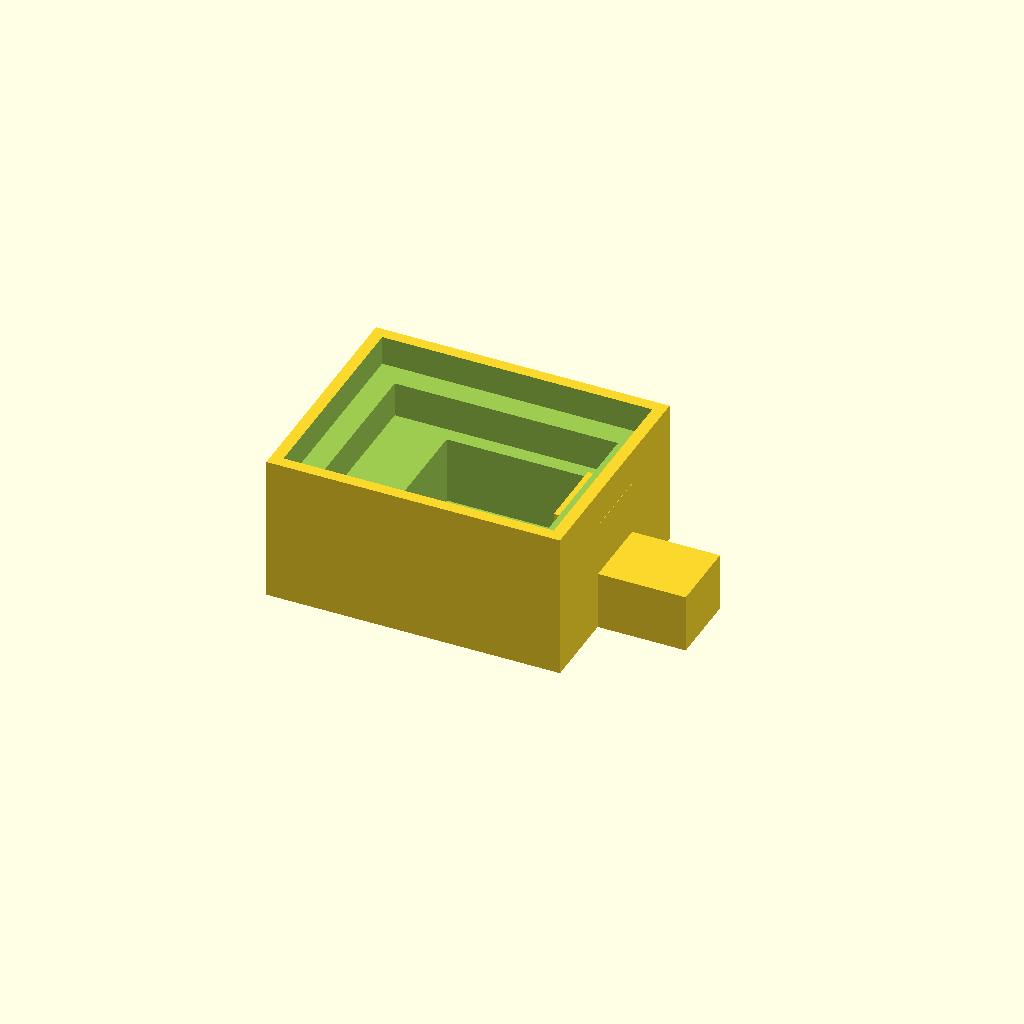
Cell 1: the model at its default parameters.
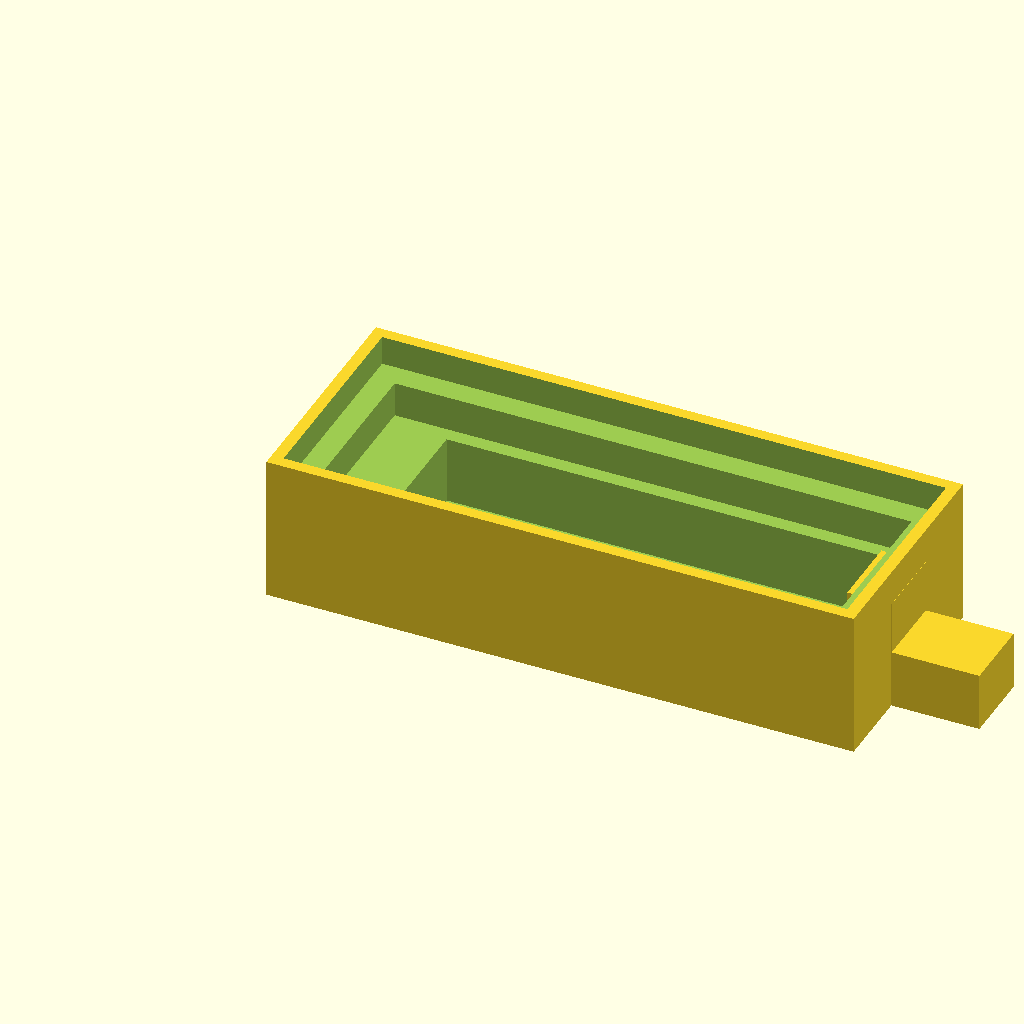
Cell 2: the same model with main_length = 200.
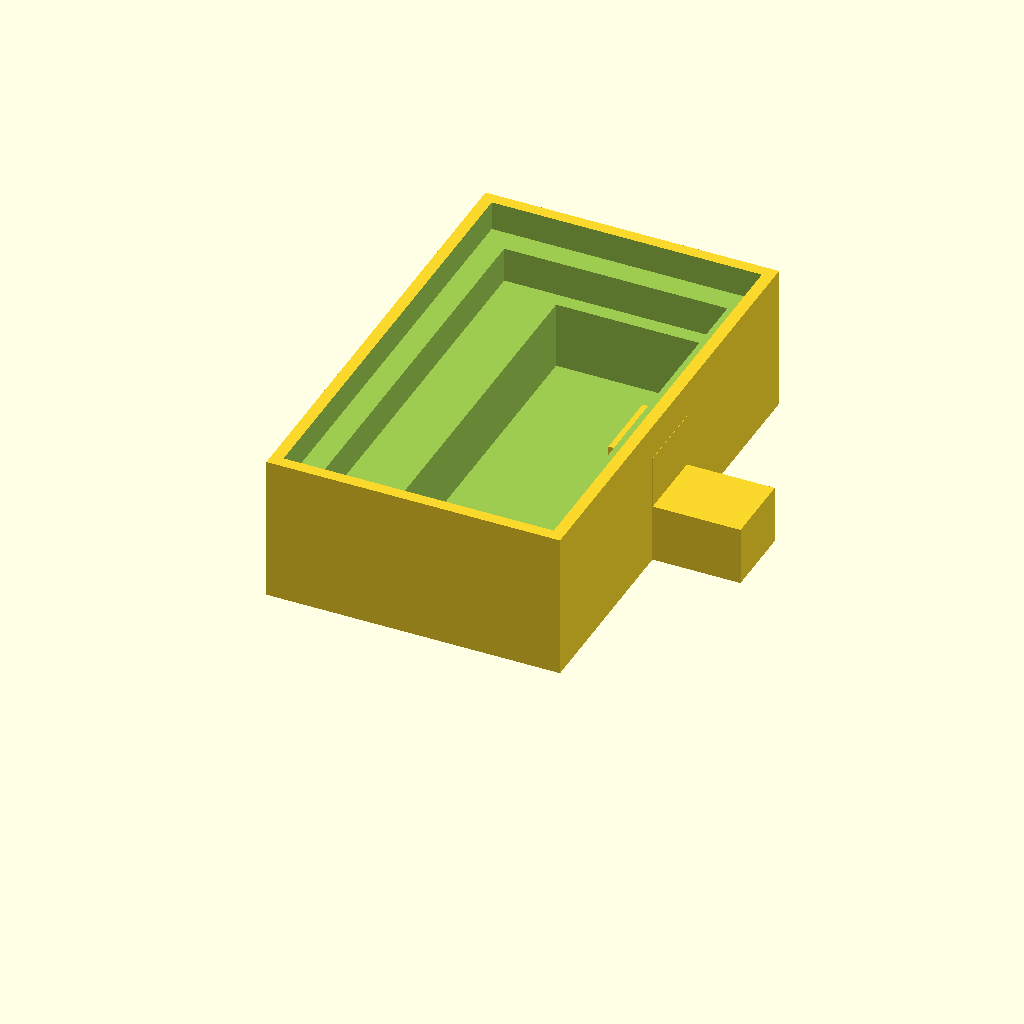
Cell 3 — main_width set to 160, the other parameters unchanged.
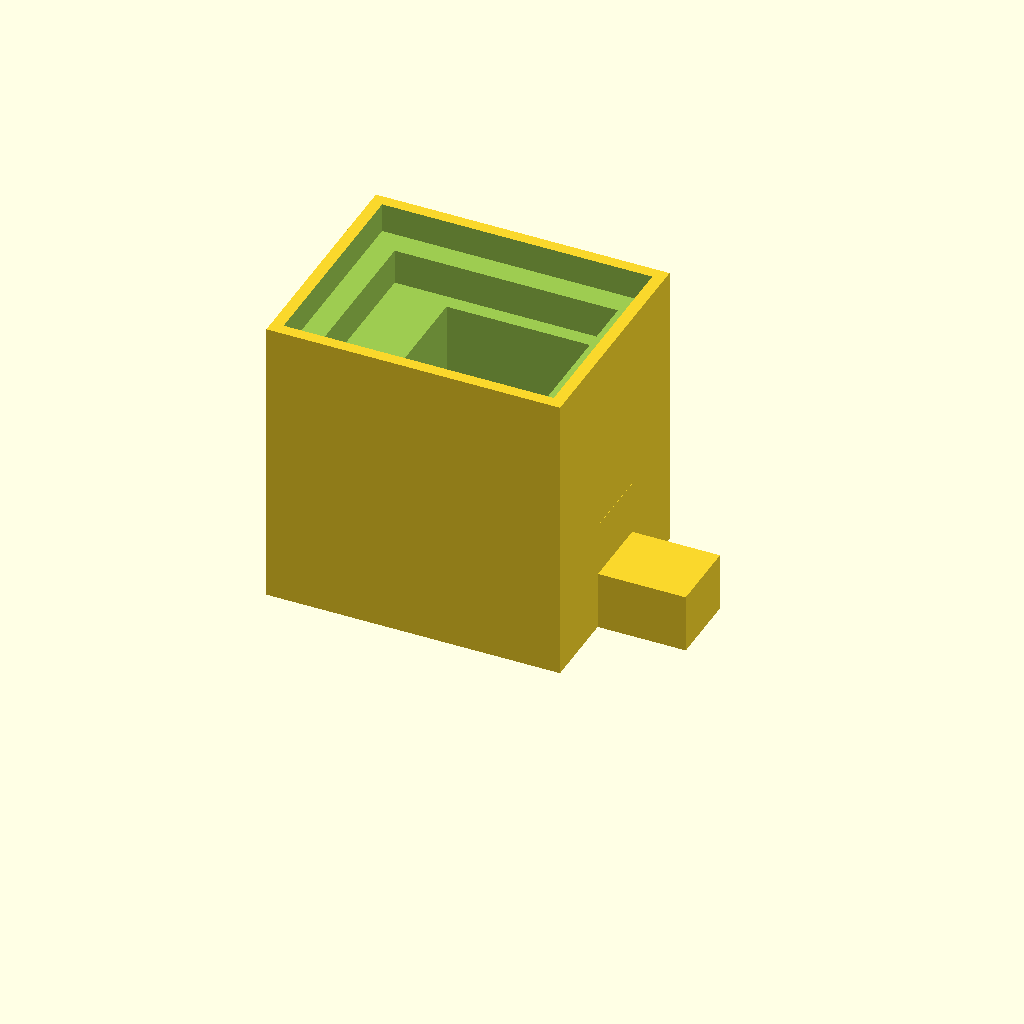
Cell 4: the same model with main_height = 100.
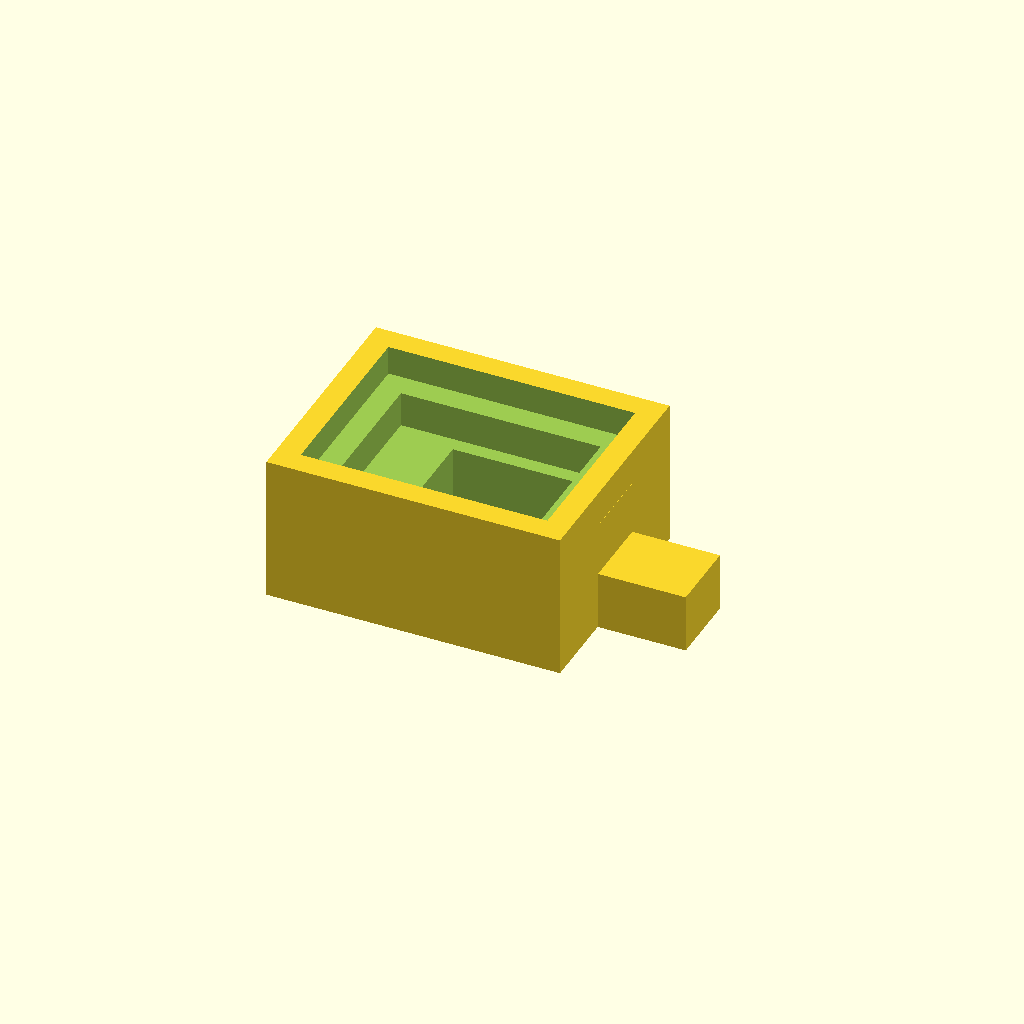
Cell 5: the same model with rim_thickness = 8.
All cells are drawn from one camera (rotation 55°, 0°, 25°, orthographic, colour scheme Cornfield), so only the parameter changes between them.
Source of the model, projects/P3D-Bench/demo/runs/text2cad_0047_00478097_descriptive_openscad_doubao-reason/generated.scad:
// ==============================================
// Parameters (all dimensions in millimeters)
// ==============================================
main_length = 100;    // X-axis size of main body
main_width = 80;      // Y-axis size of main body
main_height = 50;     // Total Z height of main body
bottom_thickness = 5; // Solid thickness at base of cavity
rim_thickness = 4;    // Thickness of top outer rim
upper_recess_depth = 10; // Depth of first top recess below rim
middle_recess_inset = 8; // Inset of middle recess from upper recess walls
middle_recess_depth = 12; // Additional depth of middle recess
deep_pocket_x_offset = 10; // X-axis shift of deepest pocket
deep_pocket_y_offset = 5;  // Y-axis shift of deepest pocket
deep_pocket_inset = 10;    // Inset of deepest pocket from middle recess
side_protrusion_length = 30; // Length of side projection
side_protrusion_width = 25;  // Width of side projection
side_protrusion_height = 20; // Height of side projection
side_recess_depth = 15; // Depth of recess above side projection
side_recess_height = 18;// Height of side recess
$fn = 64; // Smooth resolution for curved features if added

// ==============================================
// Main Model Assembly
// ==============================================
union() {
    // Main body with internal stepped cavities
    difference() {
        // Base main solid
        cube([main_length, main_width, main_height]);

        // Cut upper recess (inside top rim)
        translate([rim_thickness, rim_thickness, main_height - upper_recess_depth])
        cube([
            main_length - 2*rim_thickness,
            main_width - 2*rim_thickness,
            upper_recess_depth + 0.1 // Extra height to avoid z-fighting
        ]);

        // Cut middle recess step
        translate([
            rim_thickness + middle_recess_inset,
            rim_thickness + middle_recess_inset,
            main_height - upper_recess_depth - middle_recess_depth
        ])
        cube([
            main_length - 2*rim_thickness - 2*middle_recess_inset,
            main_width - 2*rim_thickness - 2*middle_recess_inset,
            middle_recess_depth + 0.1
        ]);

        // Cut shifted deepest pocket
        translate([
            rim_thickness + middle_recess_inset + deep_pocket_inset + deep_pocket_x_offset,
            rim_thickness + middle_recess_inset + deep_pocket_inset + deep_pocket_y_offset,
            bottom_thickness
        ])
        cube([
            main_length - 2*rim_thickness - 2*middle_recess_inset - 2*deep_pocket_inset,
            main_width - 2*rim_thickness - 2*middle_recess_inset - 2*deep_pocket_inset,
            main_height - bottom_thickness - upper_recess_depth - middle_recess_depth + 0.1
        ]);
    }

    // Add side projection
    translate([
        main_length,
        (main_width - side_protrusion_width)/2,
        0
    ])
    cube([side_protrusion_length, side_protrusion_width, side_protrusion_height]);
}

// Cut side recess above side projection
difference() {
    children(); // Take the full union above
    translate([
        main_length - side_recess_depth,
        (main_width - side_protrusion_width)/2,
        side_protrusion_height
    ])
    cube([side_recess_depth + 0.1, side_protrusion_width, side_recess_height + 0.1]);
}
Parameter table extracted from the source (name, type, default, range or options):
main_length: number, default 100
main_width: number, default 80
main_height: number, default 50
bottom_thickness: number, default 5
rim_thickness: number, default 4
upper_recess_depth: number, default 10
middle_recess_inset: number, default 8
middle_recess_depth: number, default 12
deep_pocket_x_offset: number, default 10
deep_pocket_y_offset: number, default 5
deep_pocket_inset: number, default 10
side_protrusion_length: number, default 30
side_protrusion_width: number, default 25
side_protrusion_height: number, default 20
side_recess_depth: number, default 15
side_recess_height: number, default 18
